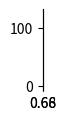

Here is the Python script that generated this plot:
import math
import random
import numpy as np
import matplotlib.pyplot as plt
import scipy.stats


class Interval:
    def __init__(self, right, left):
        self.left = left
        self.right = right


p = 0.95
q = 0.05
e = 0.01
param = 2/3


def Bern(p) -> bool:
    return random.uniform(0.0, 1.0) <= p


if __name__ == '__main__':
    Z = round(list(scipy.stats.norm.interval(0.95))[1], 2)
    print(Z)
    # находим объем выборки по формуле
    n = math.ceil(((Z ** 2) * param * (1 - param)) / (e ** 2))
    # выводим объем выборки
    print(n)

    # создаем пустой массив
    sample = np.zeros((500, n), dtype=bool)
    print(sample)

    # запоняем массив данными
    for i in range(500):
        for j in range(n):
            sample[i][j] = False + Bern(param)

    print()

    # выводим массив
    print(sample)

    m_0 = param

    interval = Interval(m_0+e, m_0-e)

    answers = np.zeros((1, 500), dtype=float)

    # находим количество значений отличающихся от математического ожидания
    k = 0
    for i in range(500):
        sum = 0
        for j in range(n):
            sum = sum + sample[i][j]
        temp = sum / n
        answers[0][i] = temp
        if temp < interval.left or temp > interval.right:
            k = k + 1

    print(k)

    fig = plt.figure(figsize=(0, 1))
    ax = fig.add_subplot()

    ax.hist(answers[0])
    ax.grid()

    plt.show()